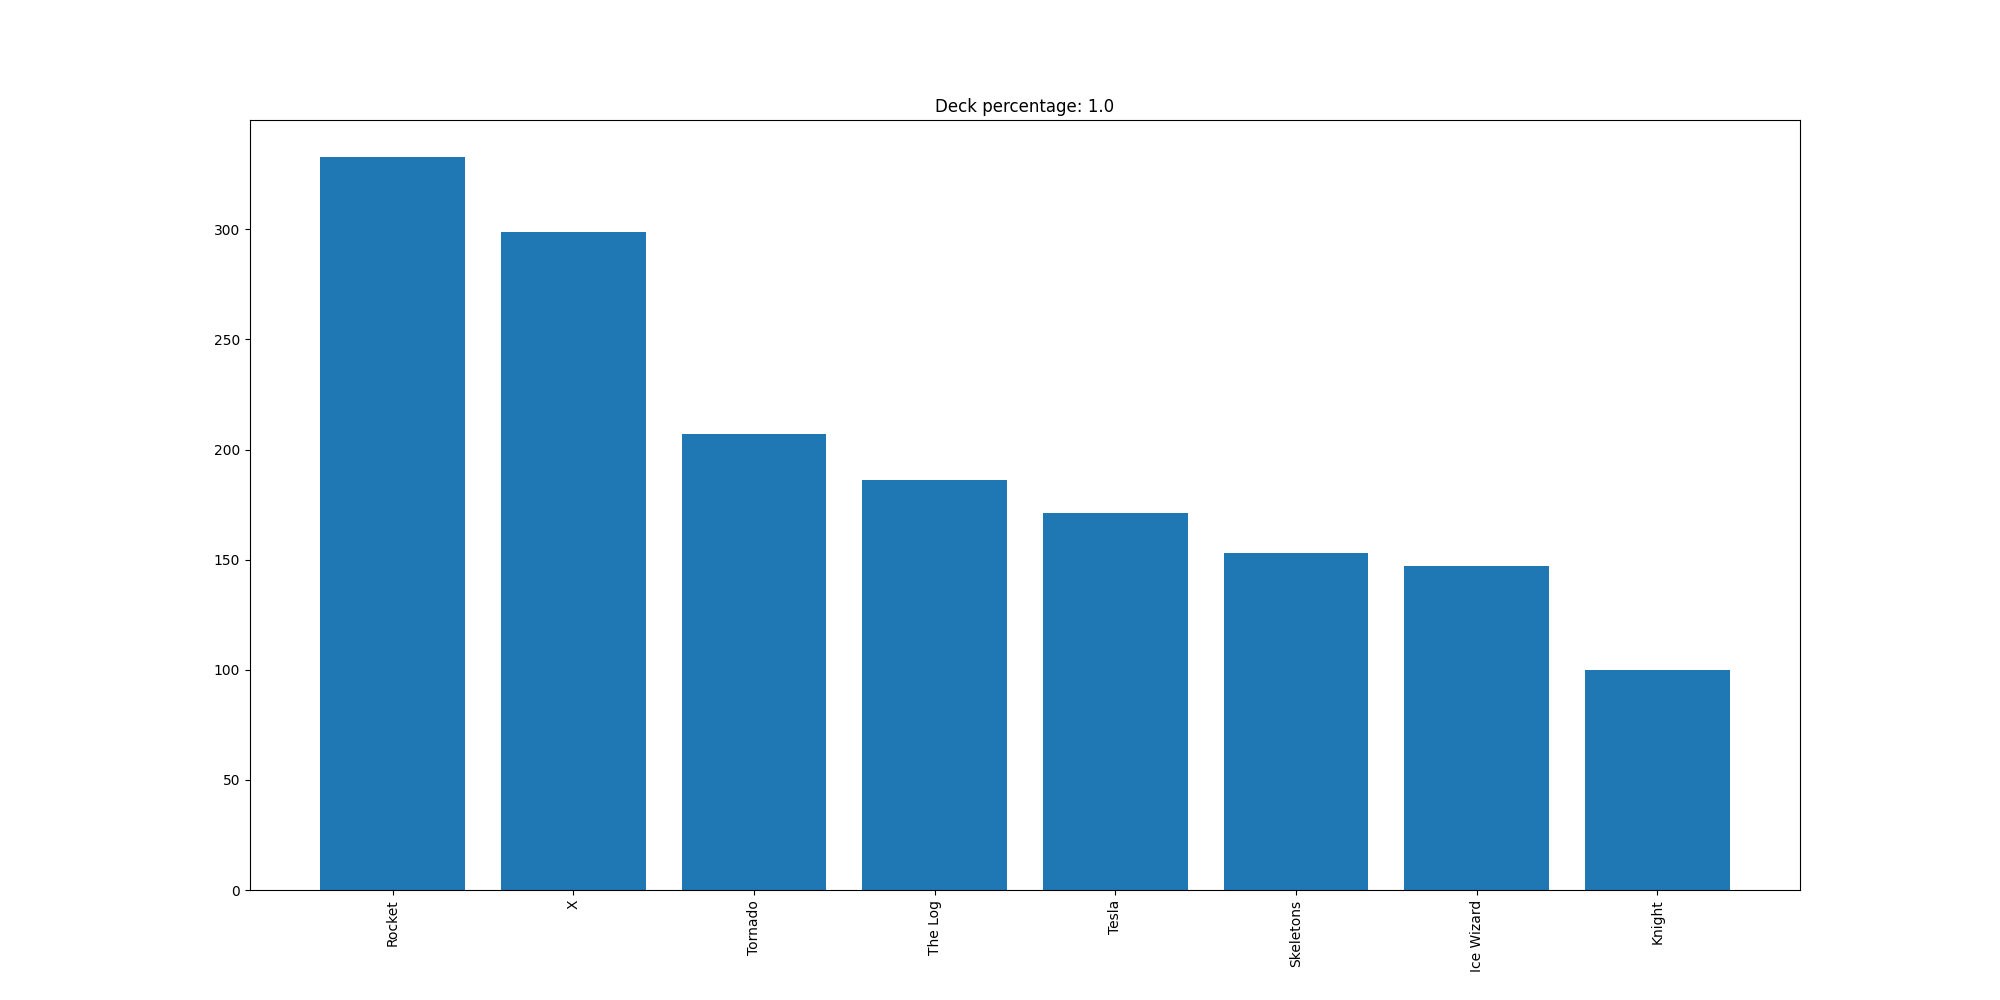

The file beside this chart, header and first rows:
Rocket, 333
X, 299
Tornado, 207
The Log, 186
Tesla, 171
Skeletons, 153
Ice Wizard, 147
Knight, 100
